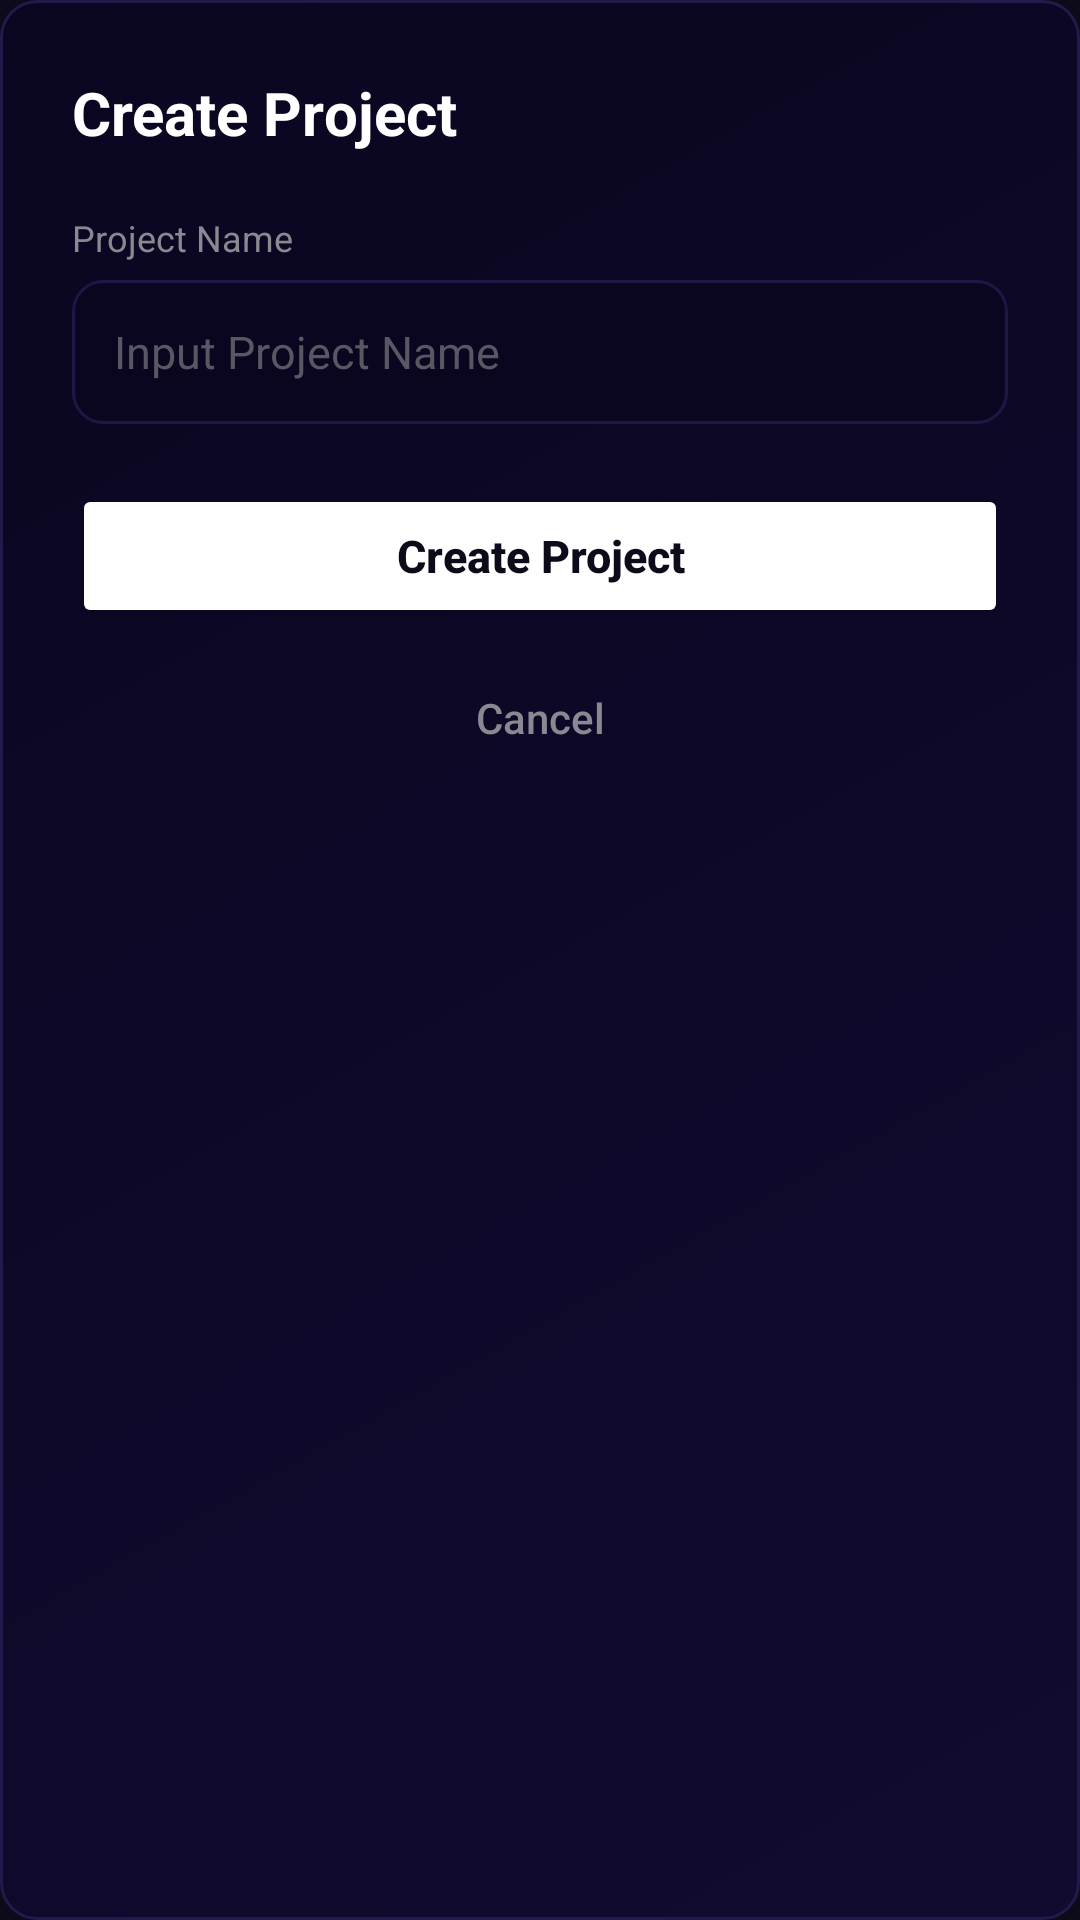

Layout XML and referenced resources for this Android screen:
<!-- AndroidManifest.xml: application theme Theme.StandupSync -->
<!-- res/layout/dialog_create_project.xml -->
<?xml version="1.0" encoding="utf-8"?>
<LinearLayout xmlns:android="http://schemas.android.com/apk/res/android"
    android:layout_width="match_parent"
    android:layout_height="wrap_content"
    android:background="@drawable/dialog_background"
    android:orientation="vertical"
    android:padding="24dp">

    <TextView
        android:layout_width="wrap_content"
        android:layout_height="wrap_content"
        android:text="Create Project"
        android:textColor="@color/text_primary"
        android:textSize="20sp"
        android:textStyle="bold"
        android:layout_marginBottom="20dp" />

    <TextView
        android:layout_width="wrap_content"
        android:layout_height="wrap_content"
        android:text="Project Name"
        android:textColor="@color/text_secondary"
        android:textSize="12sp"
        android:layout_marginBottom="6dp" />

    <EditText
        android:id="@+id/etProjectName"
        android:layout_width="match_parent"
        android:layout_height="48dp"
        android:background="@drawable/input_background"
        android:hint="Input Project Name"
        android:inputType="text"
        android:paddingStart="14dp"
        android:paddingEnd="14dp"
        android:textColor="@color/text_primary"
        android:textColorHint="@color/text_hint"
        android:textSize="15sp"
        android:layout_marginBottom="20dp" />

    <Button
        android:id="@+id/btnCreate"
        android:layout_width="match_parent"
        android:layout_height="48dp"
        android:backgroundTint="@color/white"
        android:text="Create Project"
        android:textColor="@color/dark_bg"
        android:textSize="15sp"
        android:textAllCaps="false"
        android:textStyle="bold"
        android:layout_marginBottom="8dp" />

    <Button
        android:id="@+id/btnCancel"
        android:layout_width="match_parent"
        android:layout_height="44dp"
        android:background="@android:color/transparent"
        android:text="Cancel"
        android:textColor="@color/text_secondary"
        android:textSize="14sp"
        android:textAllCaps="false" />

</LinearLayout>
<!-- resources referenced by this layout -->
<resources>
  <color name="dark_bg">#0d0b1a</color>
  <color name="text_hint">#5a5662</color>
  <color name="text_primary">#FFFFFF</color>
  <color name="text_secondary">#8a8891</color>
  <color name="white">#FFFFFFFF</color>
  <!-- drawable dialog_background (drawable) -->
  <?xml version="1.0" encoding="utf-8"?>
  <shape xmlns:android="http://schemas.android.com/apk/res/android"
      android:shape="rectangle">
      <gradient
          android:startColor="#110b30"
          android:endColor="#0a0620"
          android:angle="135" />
      <corners android:radius="12dp" />
      <stroke
          android:width="1dp"
          android:color="#25184a" />
  </shape>
  <!-- drawable input_background (drawable) -->
  <?xml version="1.0" encoding="utf-8"?>
  <shape xmlns:android="http://schemas.android.com/apk/res/android"
      android:shape="rectangle">
      <solid android:color="#0a0620" />
      <corners android:radius="10dp" />
      <stroke
          android:width="1dp"
          android:color="#1f1645" />
  </shape>
  <style name="Theme.StandupSync" parent="Base.Theme.StandupSync" />
  <style name="Base.Theme.StandupSync" parent="Theme.Material3.DayNight.NoActionBar">
          <item name="colorPrimary">@color/purple_accent</item>
          <item name="colorOnPrimary">@color/white</item>
          <item name="colorPrimaryContainer">@color/card_bg</item>
          <item name="colorSurface">@color/dark_bg</item>
          <item name="colorOnSurface">@color/text_primary</item>
          <item name="android:windowBackground">@color/dark_bg</item>
          <item name="android:statusBarColor">@color/status_bar</item>
          <item name="android:navigationBarColor">@color/dark_bg</item>
      </style>
  <color name="purple_accent">#9d80ff</color>
  <color name="card_bg">#1a1726</color>
  <color name="status_bar">#080614</color>
</resources>
